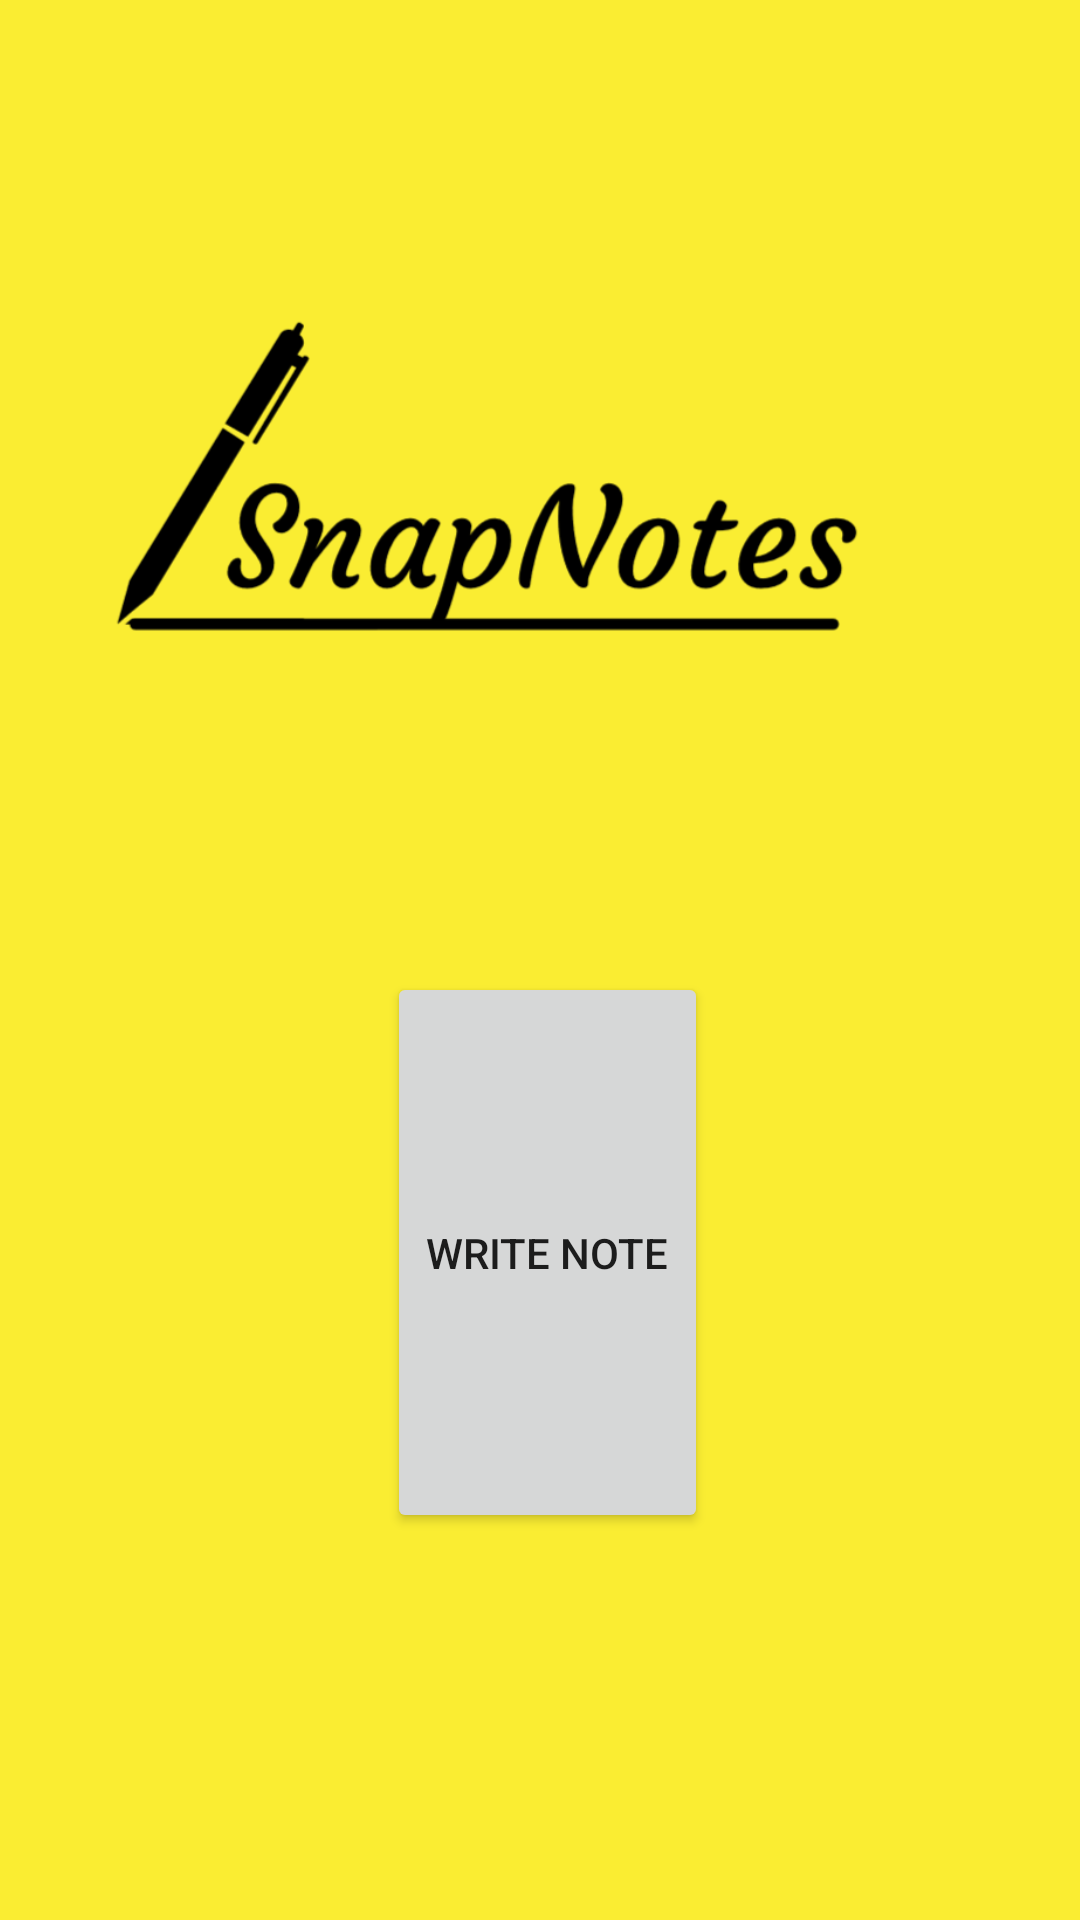

Here is an Android app screen rendered from its layout file. Give the layout XML and the strings, colors and styles it references.
<!-- AndroidManifest.xml: activity theme AppTheme.NoActionBar -->
<!-- res/layout/activity_main.xml -->
<?xml version="1.0" encoding="utf-8"?>

<RelativeLayout xmlns:android="http://schemas.android.com/apk/res/android"
    xmlns:app="http://schemas.android.com/apk/res-auto"
    xmlns:tools="http://schemas.android.com/tools"
    android:layout_width="match_parent"
    android:layout_height="match_parent"
    tools:context=".MainActivity">

    <ImageView
        android:id="@+id/bg"
        android:layout_width="match_parent"
        android:layout_height="match_parent"
        android:layout_centerInParent="true"
        android:src="@color/yellow" />

    <Button
        android:id="@+id/btnwrite"
        android:layout_width="131dp"
        android:layout_height="wrap_content"
        android:layout_alignStart="@+id/bg"
        android:layout_alignLeft="@+id/bg"
        android:layout_alignTop="@+id/bg"
        android:layout_alignEnd="@+id/bg"
        android:layout_alignRight="@+id/bg"
        android:layout_alignParentBottom="true"
        android:layout_marginStart="129dp"
        android:layout_marginLeft="129dp"
        android:layout_marginTop="324dp"
        android:layout_marginEnd="124dp"
        android:layout_marginRight="124dp"
        android:layout_marginBottom="129dp"
        android:text="Write Note" />

    <ImageView
        android:id="@+id/logo"
        android:layout_width="match_parent"
        android:layout_height="344dp"
        android:layout_alignParentStart="true"
        android:layout_alignParentTop="true"
        android:layout_marginStart="0dp"
        android:layout_marginTop="0dp"
        android:scaleType="centerCrop"
        android:src="@drawable/snapnotes"
        android:layout_alignParentLeft="true"
        android:layout_marginLeft="0dp" />
</RelativeLayout>
<!-- resources referenced by this layout -->
<resources>
  <color name="yellow">#faed32</color>
  <!-- drawable snapnotes: png bitmap (drawable, 27968 bytes) -->
  <style name="AppTheme.NoActionBar">
          <item name="windowActionBar">false</item>
          <item name="windowNoTitle">true</item>
      </style>
</resources>
